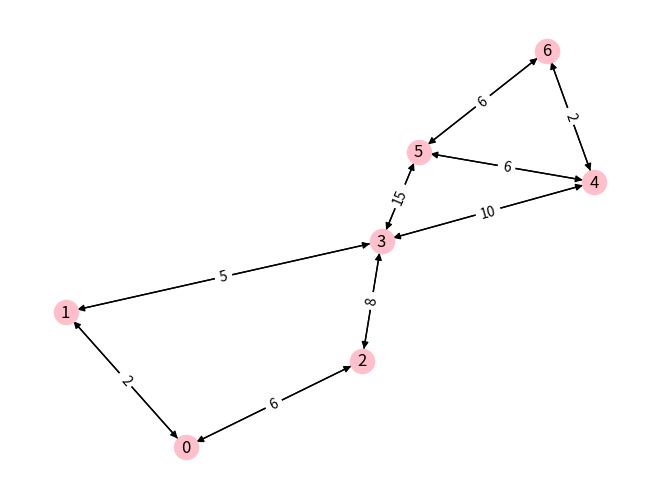

Here is the Python script that generated this plot:
"""
This script contains the file for the Graph class
"""
import math
import networkx as nx 
import matplotlib.pyplot as plt 

class Graph:
    """
    Dikjstra's algorithm

    Attributes:
        graph: A adjacency matrix representing a graph weighted edges
        vertex: An integer representing the number of vertices in the graph
    """

    INF = math.inf

    def __init__(self, graph):
        """
        Initialize the attributes of the class
        """
        self.graph = graph
        self.vertex = len(graph)

    def get_weights(self, vi, vj):
        """
        Given two vertices, return the weight between the two

        Args:
            vi: an integer representing the first vertex
            vj: an integer representing the second vertex
        Returns: The weight between the two vertices
        """

        # Assign and return the weight between the two vertices
        weight = self.graph[vi][vj]
        return weight
    def visualize_graph(self):
        """
        Visualize a graph in adjacency matrix form given the matrix and number of vertex
        """
        graph_viz = nx.DiGraph()
        for row in range(self.vertex): 
            for column in range(self.vertex): 
                edge_weight = self.get_weights(row,column)
                if edge_weight > 1: 
                     graph_viz.add_edge(row,column, weight = edge_weight) 

        pos=nx.spring_layout(graph_viz)
        nx.draw(graph_viz,pos, node_color='pink', with_labels=True)
        # specifiy edge labels explicitly
        edge_labels=dict([((u,v,),d['weight'])
        for u,v,d in graph_viz.edges(data=True)])
        nx.draw_networkx_edge_labels(graph_viz,pos,edge_labels=edge_labels)
        plt.show()
    def dijkstra(self, source, end):
        """
        Dijkstra algorithm that finds the shortest path from one vertex
        to another given all weights assigned to edges

        Args:
            self: an instance of the Graph class
            source: an integer representing the starting vertex
            end: an integer representing the ending vertex
       """
        # Create an empty list to hold the visited and unvisited nodes
        visited_nodes = []
        unvisited_nodes = []

        # Append all nodes in the graph to unvisited_nodes
        for i in range(self.vertex):
            unvisited_nodes.append(i)

        # Create a list of infinity values
        shortest_path = [self.INF] * self.vertex
        shortest_path[source] = 0

        # Set current node to the first node
        current_node = source
        prev_node = current_node

        # Loop to run while the end vertex has not been reached
        while end not in visited_nodes:
            print(f"current node : {current_node}")
            # Set the minimum weight
            min_weight = 0
            next_node = current_node
            print(f"prev_node: {prev_node}")
            # Loop to run for every vertex in the graph
            for vertex in range(self.vertex):
                weight = self.graph[current_node][vertex]
                print(weight)

                # If the weight is not zero, the vertex is not the previous node, and the
                # vertex has not been added to visited_nodes
                if weight != 0 and vertex != prev_node and vertex not in visited_nodes:
                    # If the minimum weight is zero, assign the weight to min_weight
                    if min_weight == 0:
                        min_weight = weight
                        next_node = vertex
                        prev_node = current_node
                        # print(min_weight, next_node)
                    # If the minimum weight is not zero and the min weight is less than 0
                    # set min_weight to weight
                    elif min_weight != 0 and weight < min_weight:
                        min_weight = weight
                        next_node = vertex
                        prev_node = current_node
                        # print(min_weight, next_node)
            # If min_weight is zero, move nodes
            if min_weight == 0:
                next_node = prev_node
            print(f"next node: {next_node}")
            print(f"shortest edge: {min_weight}")
            # If the current node is in unvisited_nodes, append it to visited_nodes
            # and remove it from unvisited_nodes
            if current_node in unvisited_nodes:
                visited_nodes.append(current_node)
                unvisited_nodes.remove(current_node)
            print(f"visted nodes: {visited_nodes}")
            print(f"unvisited nodes: {unvisited_nodes}")
            print(shortest_path)
            # For every node in unvisited nodes...
            for node in unvisited_nodes:
                # Get edge weight
                edge_weight = self.get_weights(current_node, node)
                # If the weight is not zero...
                if edge_weight != 0:
                    # If the current shortest path plus the edge weight is less than
                    # the current path, update the shortest path
                    if shortest_path[current_node] + edge_weight < shortest_path[node]:
                        shortest_path[node] = shortest_path[current_node] + edge_weight
            print(shortest_path)
            # Switch nodes
            current_node = next_node
        return shortest_path[end]
    


graph_1 = [
    [0, 2, 6, 0, 0, 0, 0],  # vertex 0
    [2, 0, 0, 5, 0, 0, 0],  # vertex 1
    [6, 0, 0, 8, 0, 0, 0],  # vertex 2
    [0, 5, 8, 0, 10, 15, 0], # vertex 3
    [0, 0, 0, 10, 0, 6, 2], # vertex 4
    [0, 0, 0, 15, 6, 0, 6], # vertex 5
    [0, 0, 0, 0, 2, 6, 0], # vertex 6
]  # vertex 6

g = Graph(graph_1)
# p = g.dijkstra(0, 6)
g.visualize_graph()
#print(p)
